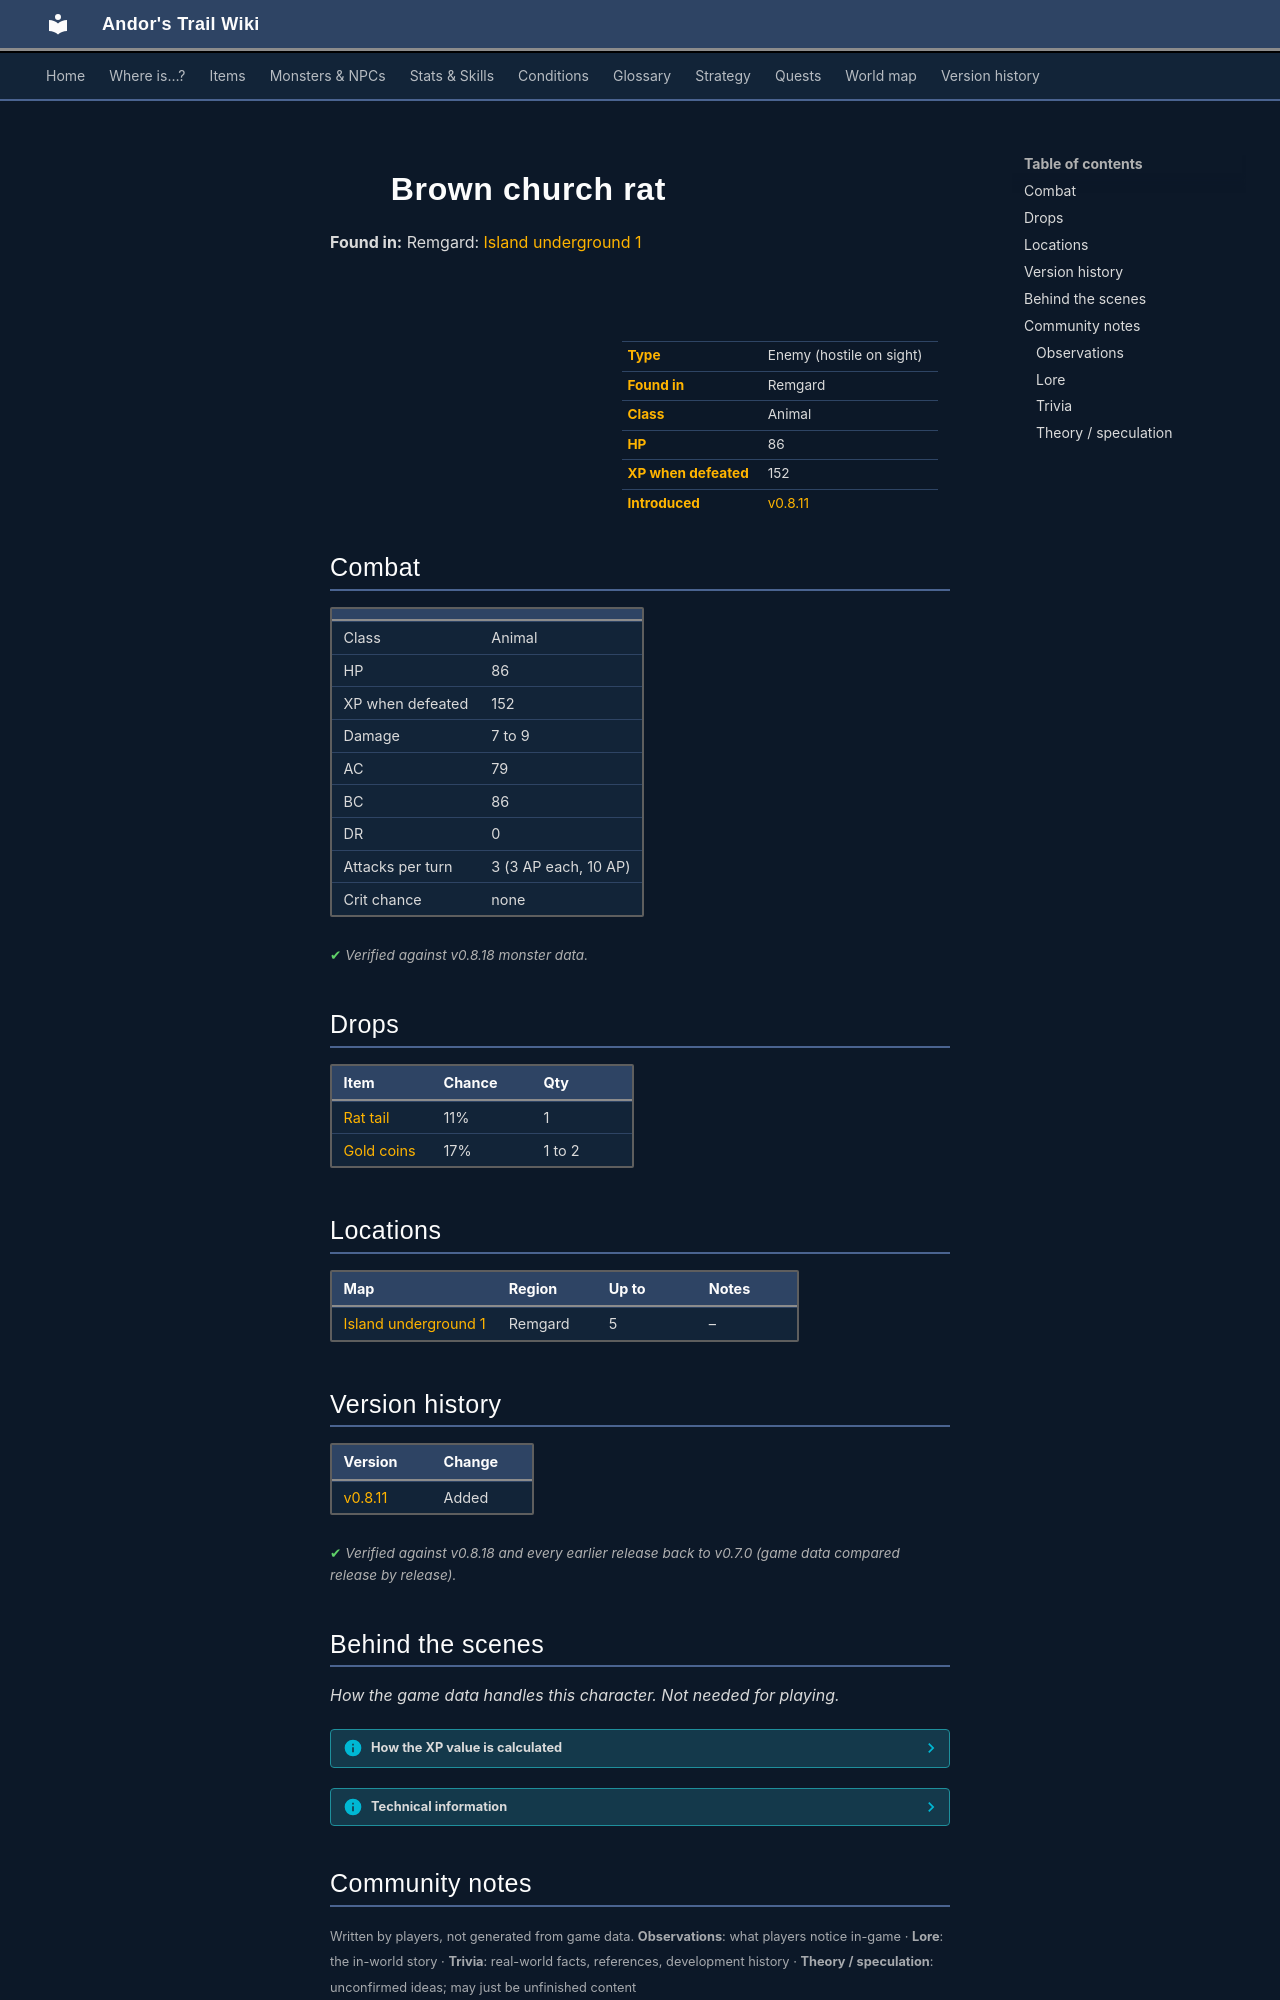

repository: asdfghjkl628/Andor-s-Trail-Wikiiii · page: monsters/brown_church_rat/index.html · generator: mkdocs

---
description: "Brown church rat is an enemy in Andor's Trail (animal) with 86 HP, worth 152 XP, found in Remgard. Drops: Rat tail, Gold coins."
---

# ![](../assets/icons/monsters/monsters_rltiles2_148.png){ .sprite } Brown church rat

**Found in:** Remgard: [Island underground 1](../maps/island_underground1.md)

<div class="infobox" markdown>

<p class="ib-img"><img class="sprite" src="../../assets/icons/monsters/monsters_rltiles2_148.png" alt=""></p>

| | |
|---|---|
| **Type** | Enemy (hostile on sight) |
| **Found in** | Remgard |
| **Class** | Animal |
| **HP** | 86 |
| **XP when defeated** | 152 |
| **Introduced** | [v0.8.11](../versions/0.8.11.md) |

</div>

## Combat

| | |
|---|---|
| Class | Animal |
| HP | 86 |
| XP when defeated | 152 |
| Damage | 7 to 9 |
| AC | 79 |
| BC | 86 |
| DR | 0 |
| Attacks per turn | 3 (3 AP each, 10 AP) |
| Crit chance | none |


<p class="verified">Verified against v0.8.18 monster data.</p>

## Drops

| Item | Chance | Qty |
|---|---|---|
| [Rat tail](../items/rat_tail.md) | 11% | 1 |
| [Gold coins](../items/gold.md) | 17% | 1 to 2 |

## Locations

| Map | Region | Up to | Notes |
|---|---|---|---|
| [Island underground 1](../maps/island_underground1.md) | Remgard | 5 | – |


## Version history

| Version | Change |
|---|---|
| [v0.8.11](../versions/0.8.11.md) | Added |

<p class="verified">Verified against v0.8.18 and every earlier release back to v0.7.0 (game data compared release by release).</p>


## Behind the scenes

*How the game data handles this character. Not needed for playing.*

??? info "How the XP value is calculated"

    The game computes each enemy's experience value when it loads the data (`MonsterTypeParser.java`):

    XP = ⌈(attacks per turn × attack chance × average damage × (1 + critical skill × critical multiplier) × 3 + HP × (1 + block chance) + 9 × damage resistance) × 0.7⌉

    Percentages are used as fractions (e.g. 60% = 0.6). Enemies whose attacks inflict a condition are worth 50 XP more. The More Exp skill adds a percentage on top.

??? info "Technical information"

    | | |
    |---|---|
    | Entry ID | `brown_church_rat` |
    | Type (wiki) | Enemy |
    | Spawn group | `brown_church_rat` |
    | Loot table | `brown_church_rat_dl` |
    | Conversation | – |
    | Faction | – |
    | Movement | – |
    | Icon | `monsters_rltiles2:148` |
    | Defined in | `res/raw/monsterlist_laeroth.json` |

    Raw data:

    ```json
    {
     "id": "brown_church_rat",
     "name": "Brown church rat",
     "iconID": "monsters_rltiles2:148",
     "maxHP": 86,
     "moveCost": 3,
     "monsterClass": "animal",
     "attackDamage": {
      "min": 7,
      "max": 9
     },
     "droplistID": "brown_church_rat_dl",
     "attackCost": 3,
     "attackChance": 79,
     "blockChance": 86
    }
    ```


## Community notes

<small>Written by players, not generated from game data. **Observations**: what players notice in-game · **Lore**: the in-world story · **Trivia**: real-world facts, references, development history · **Theory / speculation**: unconfirmed ideas; may just be unfinished content</small>

### Observations

*No notes yet. Contributions are welcome: [add a note](https://github.com/asdfghjkl628/Andor-s-Trail-Wikiiii/new/main/notes/monsters?filename=brown_church_rat.md&value=%23%23%20Observations%0A%0A%3C%21--%20what%20players%20notice%20in-game%20--%3E%0A%0A%23%23%20Lore%0A%0A%3C%21--%20the%20in-world%20story%20--%3E%0A%0A%23%23%20Trivia%0A%0A%3C%21--%20real-world%20facts%2C%20references%2C%20development%20history%20--%3E%0A%0A%23%23%20Theory%20/%20speculation%0A%0A%3C%21--%20unconfirmed%20ideas%3B%20may%20just%20be%20unfinished%20content%20--%3E%0A).*
